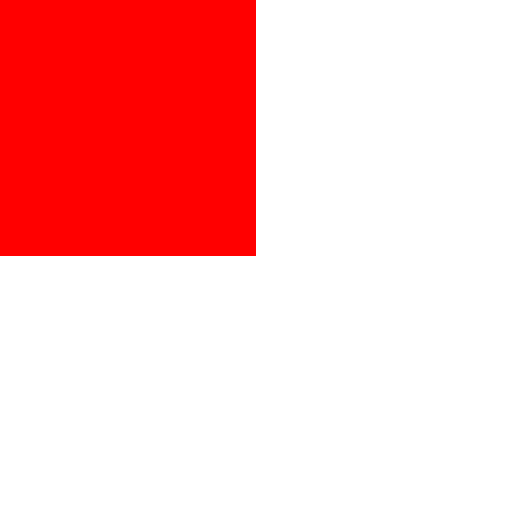
t = 0.00 s
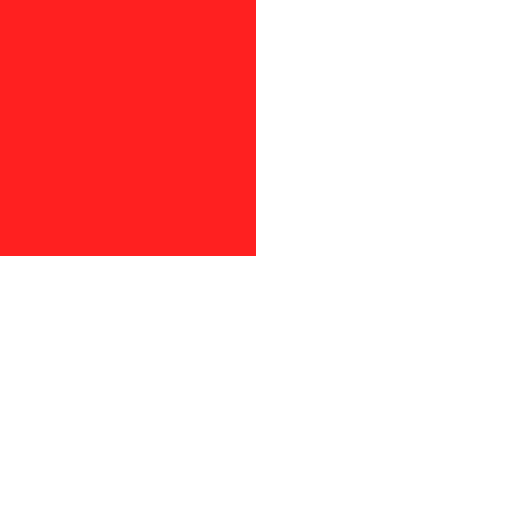
t = 0.25 s
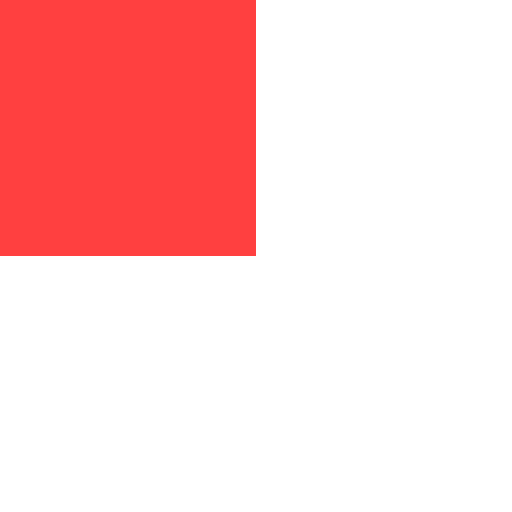
t = 0.50 s
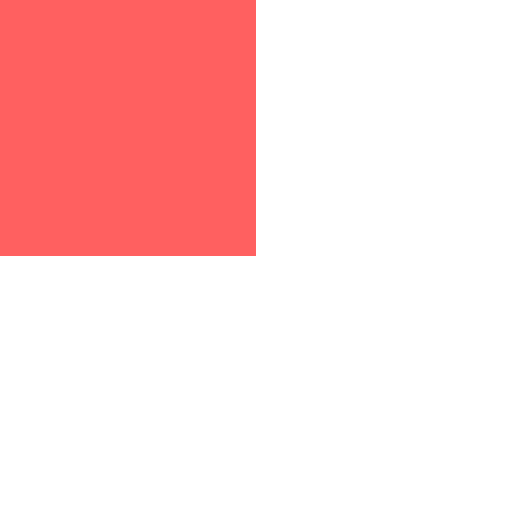
t = 0.75 s
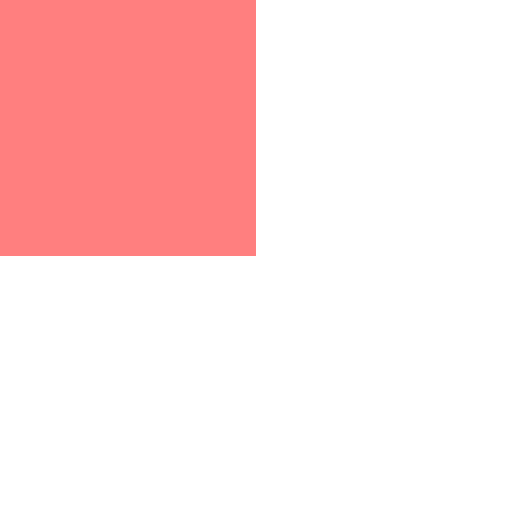
t = 1.00 s

The animated SVG that drew these frames (rendered in a browser with its animation timeline set to each time). Animation: 2 SMIL elements (animate=2); one cycle of 1.00 s.

<svg xmlns="http://www.w3.org/2000/svg" width="100" height="100" viewBox="0 0 100 100">
  <rect id="r" width="50" height="50" fill="red">
    <animate attributeName="opacity" from="1" to="0" dur="1s" fill="freeze"/>
    <animate attributeName="opacity" from="0" to="0.5" dur="1s" fill="freeze" additive="sum"/>
  </rect>
</svg>
